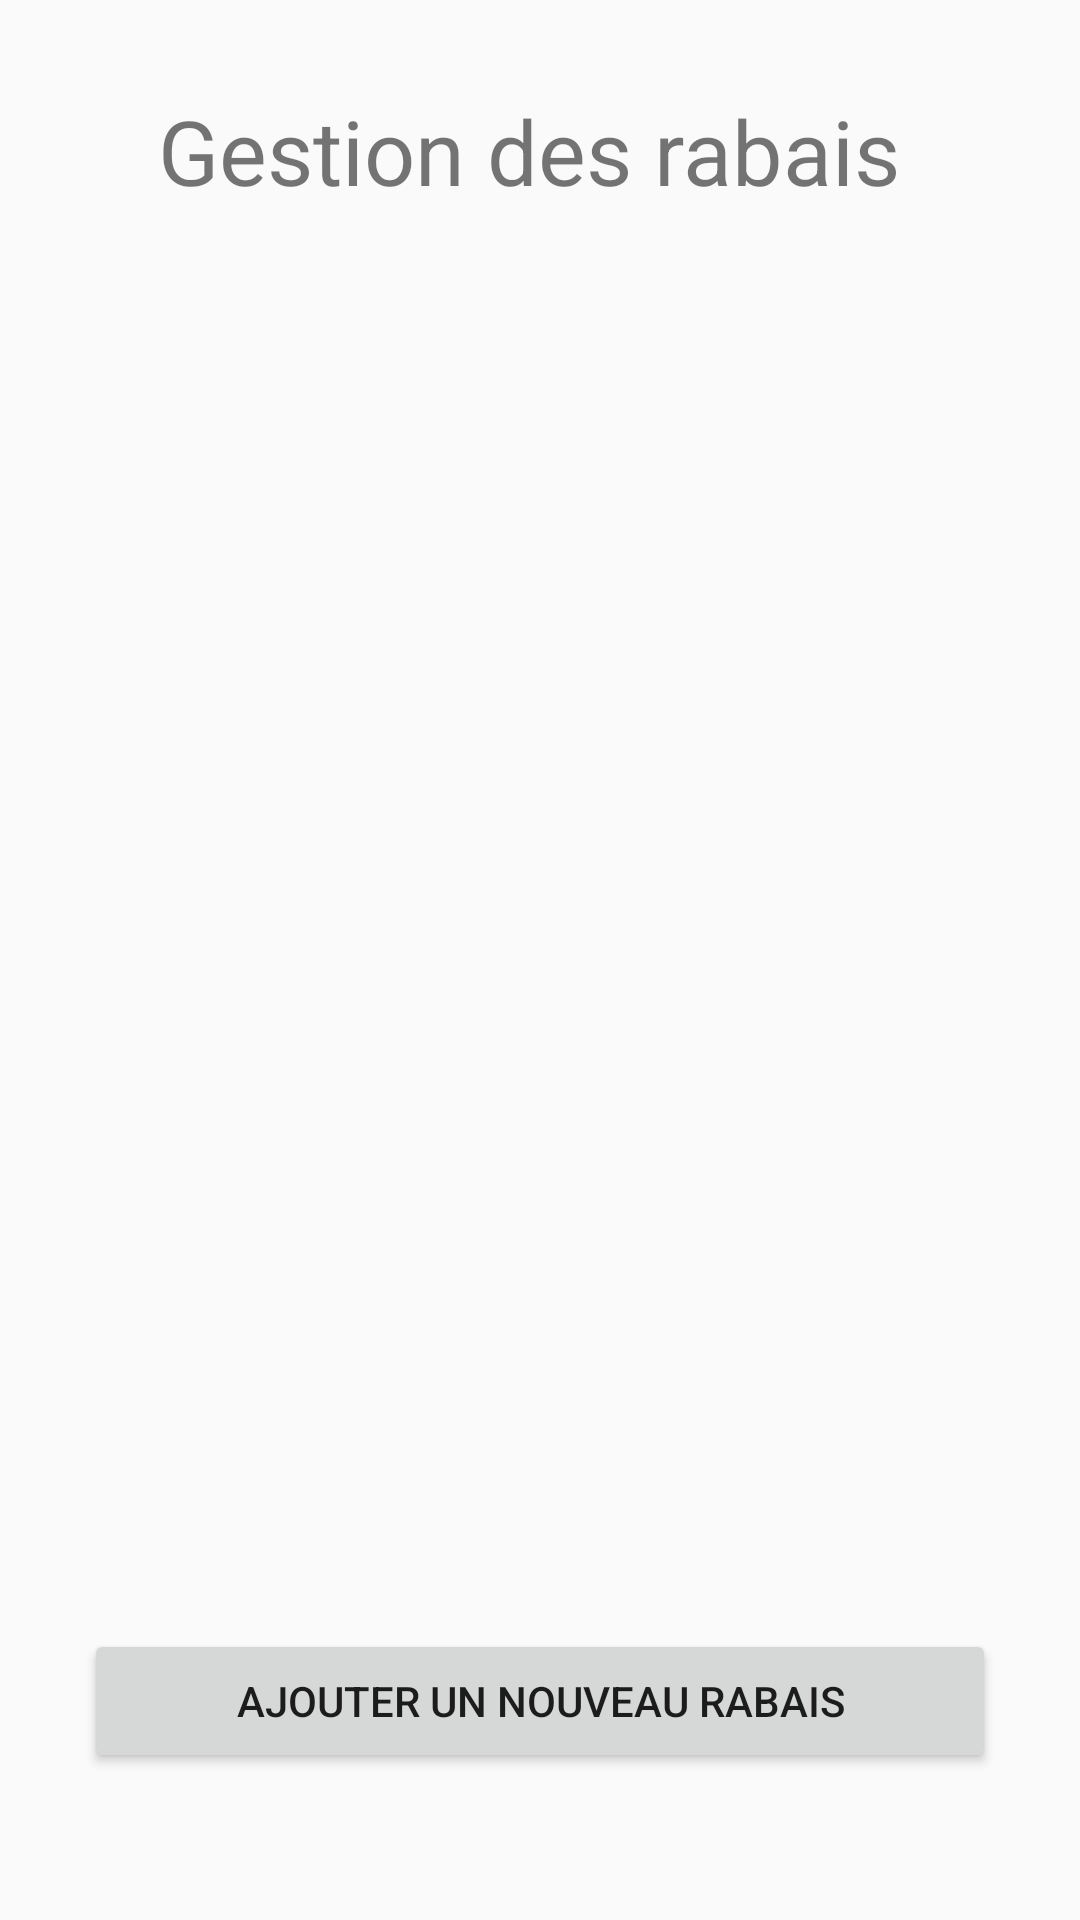

Android layout source for this screen:
<!-- AndroidManifest.xml: application theme AppTheme -->
<!-- res/layout/ui_sous_menu_rabais.xml -->
<?xml version="1.0" encoding="utf-8"?>
<android.support.constraint.ConstraintLayout xmlns:android="http://schemas.android.com/apk/res/android"
    xmlns:app="http://schemas.android.com/apk/res-auto"
    xmlns:tools="http://schemas.android.com/tools"
    android:layout_width="match_parent"
    android:layout_height="match_parent"
    tools:context=".sousMenu_rabais"
    tools:layout_editor_absoluteY="81dp">

    
    <TextView
        android:id="@+id/textView2"
        android:layout_width="255dp"
        android:layout_height="46dp"
        android:layout_marginBottom="16dp"
        android:text="Gestion des rabais"
        android:textSize="30sp"
        app:layout_constraintBottom_toTopOf="@+id/listeRabais"
        app:layout_constraintEnd_toEndOf="parent"
        app:layout_constraintHorizontal_bias="0.503"
        app:layout_constraintStart_toStartOf="parent" />
    

    <ListView
        android:id="@+id/listeRabais"
        android:layout_width="0dp"
        android:layout_height="0dp"
        android:layout_marginBottom="29dp"
        android:layout_marginTop="92dp"
        app:layout_constraintBottom_toTopOf="@+id/buttonAjouter"
        app:layout_constraintEnd_toEndOf="parent"
        app:layout_constraintStart_toStartOf="parent"
        app:layout_constraintTop_toTopOf="parent"></ListView>

    <Button
        android:id="@+id/buttonAjouter"
        android:onClick="ajouterRabais"
        android:layout_width="0dp"
        android:layout_height="48dp"
        android:layout_marginBottom="49dp"
        android:layout_marginEnd="28dp"
        android:layout_marginLeft="28dp"
        android:layout_marginRight="28dp"
        android:layout_marginStart="28dp"
        android:text="Ajouter un nouveau rabais"
        app:layout_constraintBottom_toBottomOf="parent"
        app:layout_constraintEnd_toEndOf="parent"
        app:layout_constraintHorizontal_bias="0.0"
        app:layout_constraintStart_toStartOf="parent"
        app:layout_constraintTop_toBottomOf="@+id/listeRabais" />

</android.support.constraint.ConstraintLayout>
<!-- resources referenced by this layout -->
<resources>
  <style name="AppTheme" parent="Theme.AppCompat.Light.DarkActionBar">
          
          <item name="colorPrimary">@color/colorPrimary</item>
          <item name="colorPrimaryDark">@color/colorPrimaryDark</item>
          <item name="colorAccent">@color/colorAccent</item>
          <item name="android:windowAnimationStyle">@style/pageTransition</item>
      </style>
  <style name="pageTransition" parent="@android:style/Animation.Activity">
          
      <item name="android:activityOpenEnterAnimation">@anim/slide_in_right</item>
          
      <item name="android:activityOpenExitAnimation">@anim/slide_out_left</item>
          
      <item name="android:activityCloseEnterAnimation">@anim/slide_in_left</item>
          
      <item name="android:activityCloseExitAnimation">@anim/slide_out_right</item>
      </style>
  <!-- not gathered from this repository: default colours our renderer supplied (Android Studio template values) -->
  <color name="colorPrimary">#FF6200EE</color>
  <color name="colorPrimaryDark">#FF3700B3</color>
  <color name="colorAccent">#FF03DAC5</color>
</resources>
